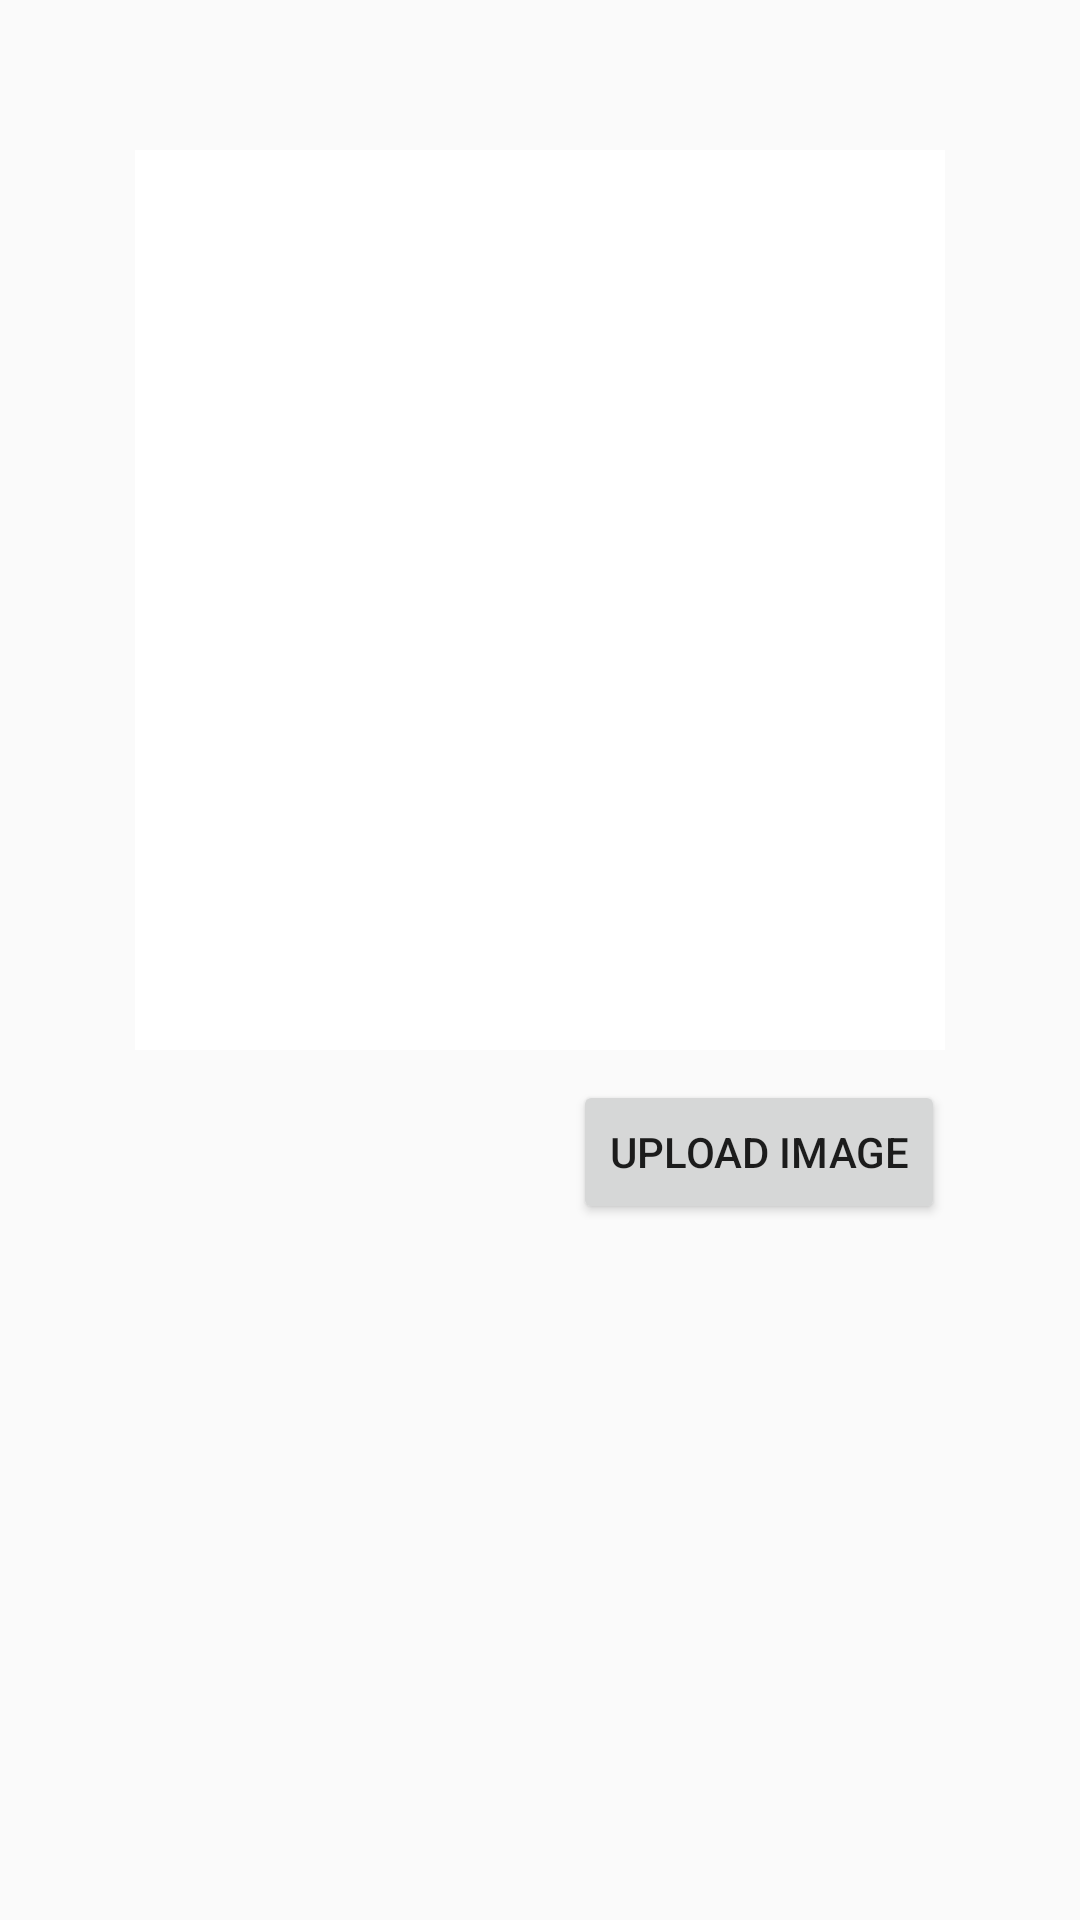

Layout XML and referenced resources for this Android screen:
<!-- AndroidManifest.xml: application theme AppTheme -->
<!-- res/layout/single_image_pager.xml -->
<?xml version="1.0" encoding="utf-8"?>
<RelativeLayout xmlns:android="http://schemas.android.com/apk/res/android"
    android:layout_width="match_parent" android:layout_height="match_parent"
    android:id="@+id/single_image_adapter_layout">

    <ImageView
        android:layout_width="270dp"
        android:layout_height="300dp"
        android:id="@+id/singleImagePagerView"
        android:layout_alignParentTop="true"
        android:layout_centerHorizontal="true"
        android:layout_marginTop="50dp"
        android:background="@drawable/image_border"
        android:scaleType="fitXY"
        />

    <Button
        android:layout_width="wrap_content"
        android:layout_height="wrap_content"
        android:text="@string/btnSubmit"
        android:id="@+id/btnSubmitFromGallery"
        android:layout_below="@+id/singleImagePagerView"
        android:layout_alignEnd="@+id/singleImagePagerView"
        android:layout_marginTop="10dp" />


</RelativeLayout>
<!-- resources referenced by this layout -->
<resources>
  <!-- drawable image_border (drawable) -->
  <?xml version="1.0" encoding="UTF-8"?>
  <shape xmlns:android="http://schemas.android.com/apk/res/android">
      <solid android:color="#FFFFFF" />
      <stroke android:width="3dp" android:color="#FFFFFF" />
      <padding android:left="1dp" android:top="1dp" android:right="1dp"
          android:bottom="1dp" />
  </shape>
  <string name="btnSubmit">Upload image</string>
  <style name="AppTheme" parent="Theme.AppCompat.Light.DarkActionBar">
          
          <item name="colorPrimary">@color/colorPrimary</item>
          <item name="colorPrimaryDark">@color/colorPrimaryDark</item>
          <item name="colorAccent">@color/colorAccent</item>
      </style>
  <!-- not gathered from this repository: default colours our renderer supplied (Android Studio template values) -->
  <color name="colorPrimary">#FF6200EE</color>
  <color name="colorPrimaryDark">#FF3700B3</color>
  <color name="colorAccent">#FF03DAC5</color>
</resources>
